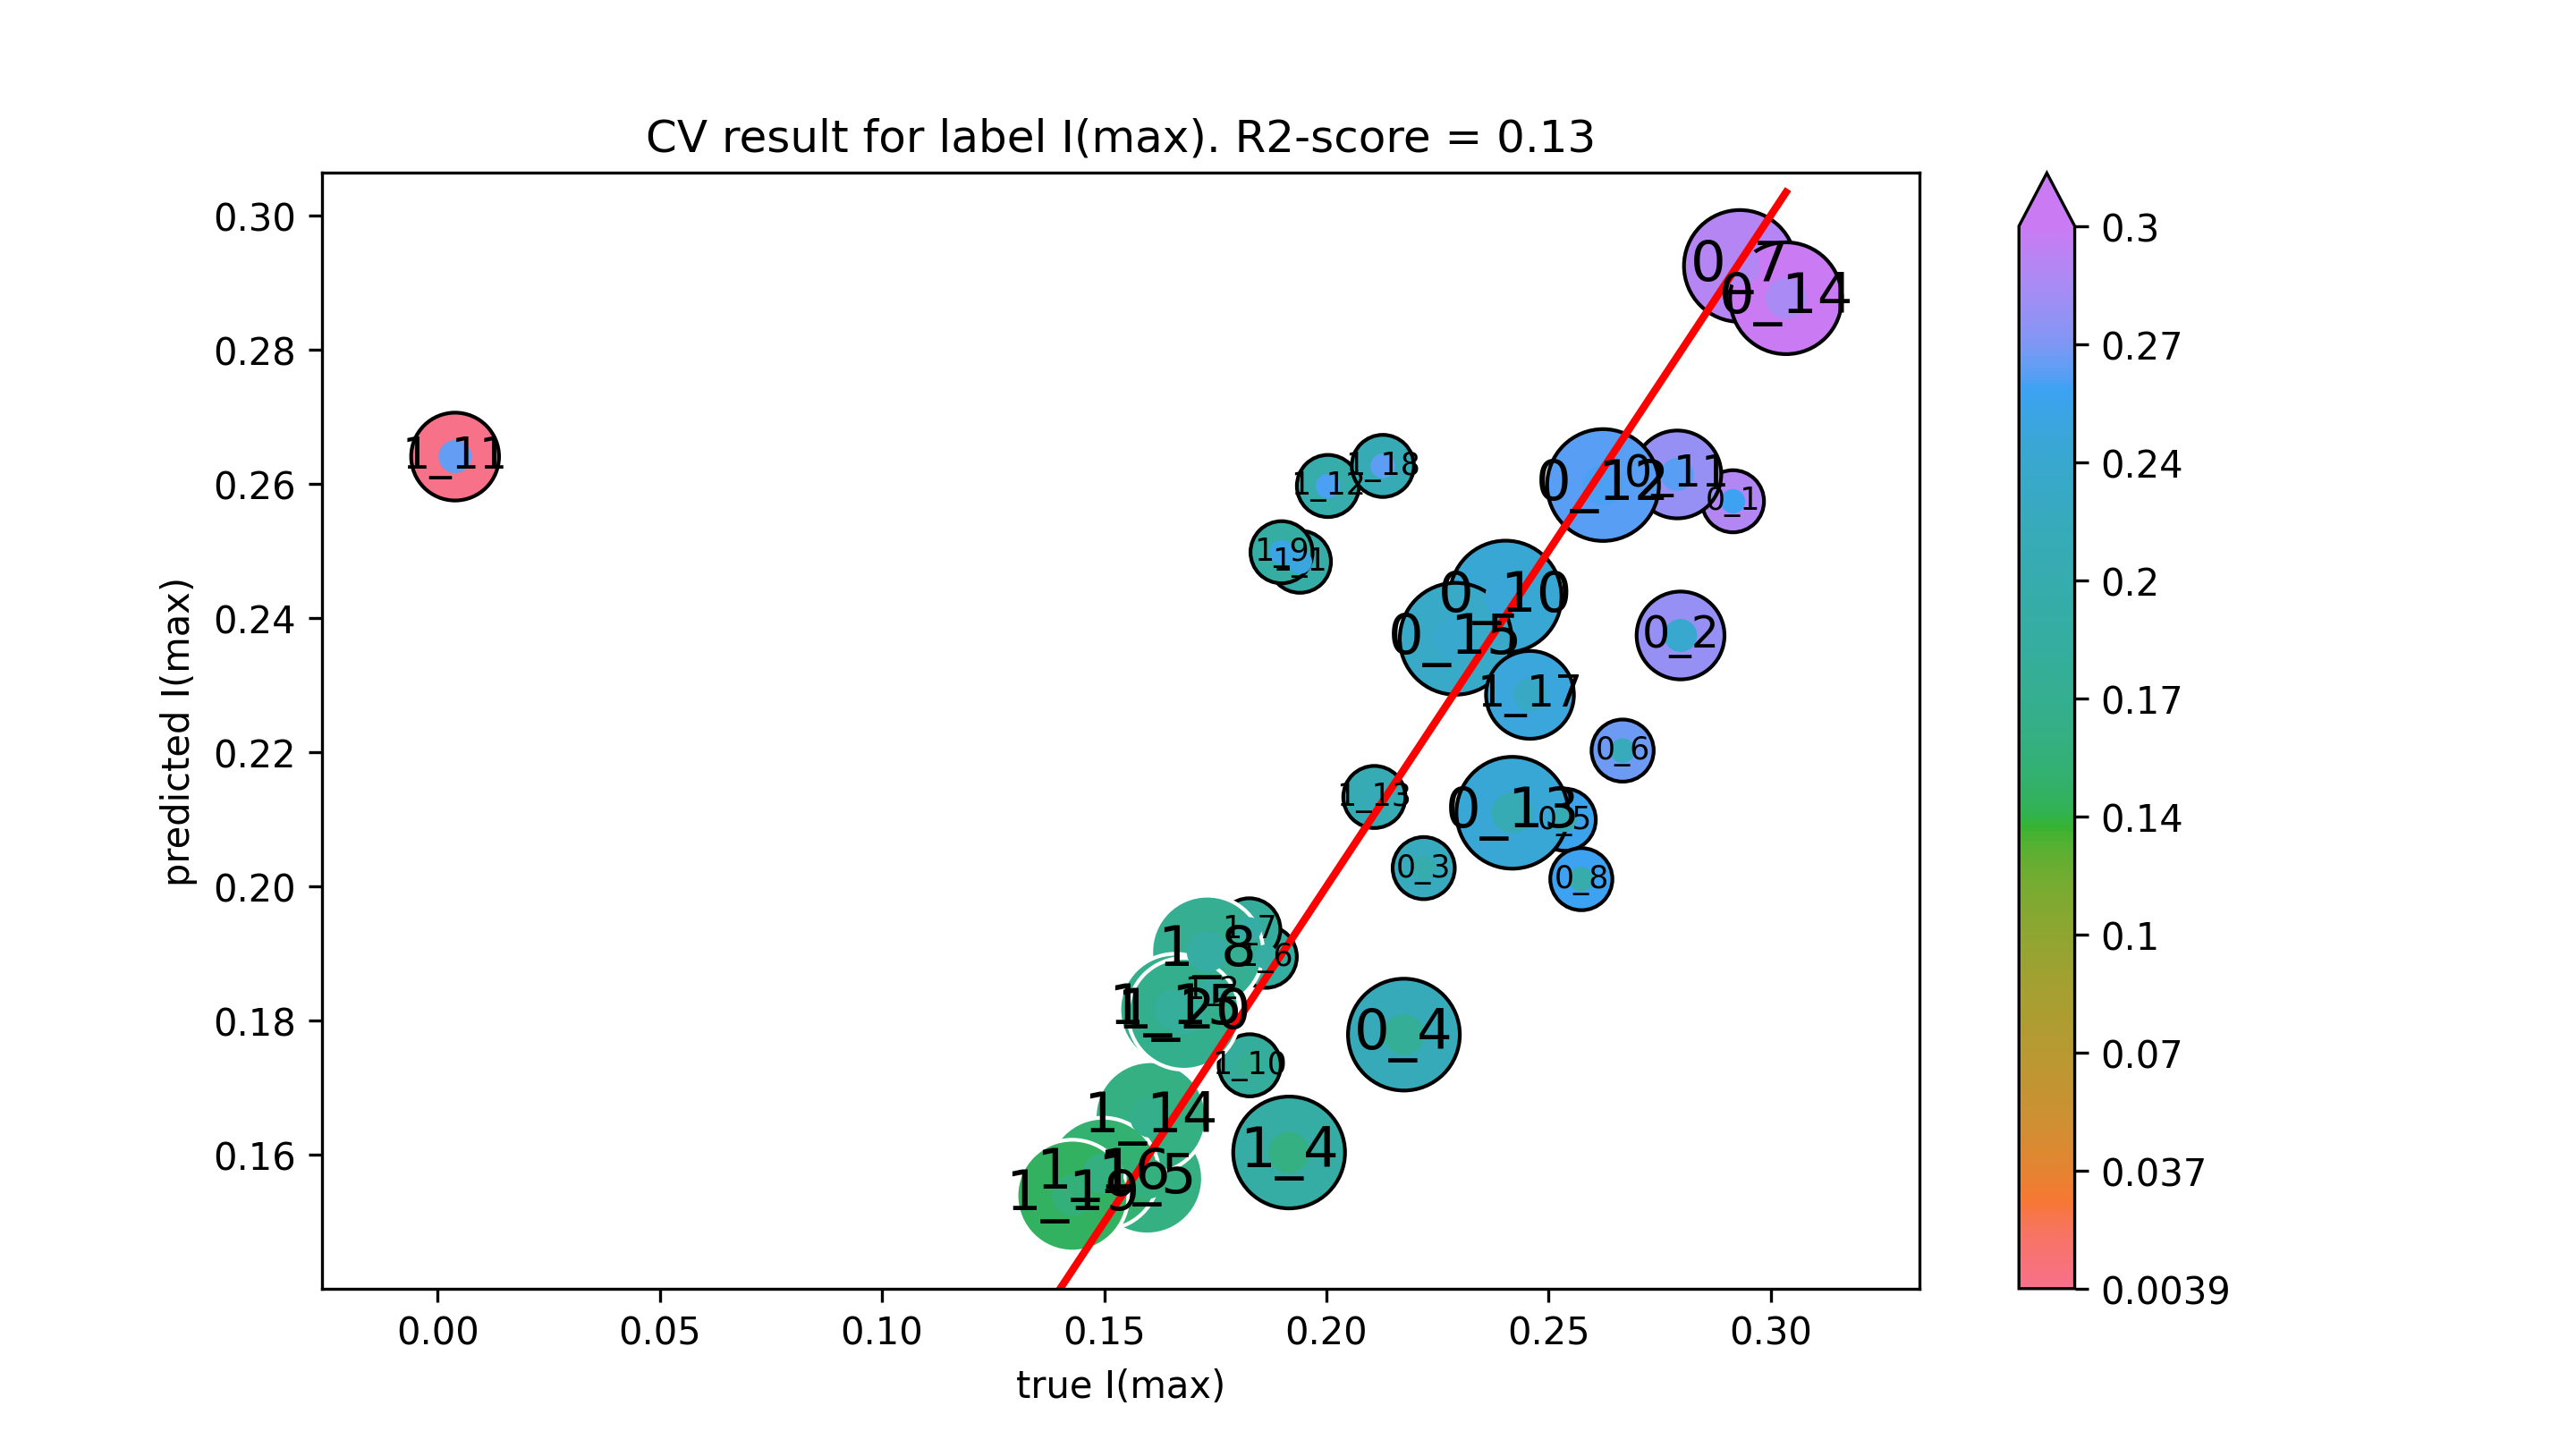

Values plotted in this chart, from the file beside it:
true I(max), predicted I(max)
0.2915, 0.2574
0.2797, 0.2374
0.2219, 0.2027
0.2174, 0.1779
0.2536, 0.2099
0.2666, 0.2202
0.293, 0.2924
0.2574, 0.2011
0.2403, 0.2432
0.2789, 0.2614
0.2622, 0.2598
0.2418, 0.211
0.3034, 0.2876
0.2291, 0.2369
0.194, 0.2484
0.1742, 0.1845
0.1916, 0.1604
0.1596, 0.1565
0.1863, 0.1895
0.1826, 0.1936
0.1732, 0.1903
0.1899, 0.2498
0.1827, 0.1734
0.003938, 0.264
0.2003, 0.2597
0.2108, 0.2133
0.1604, 0.1656
0.166, 0.1816
0.1498, 0.1572
0.2458, 0.2285
0.2127, 0.2626
0.1428, 0.1539
0.1679, 0.181
